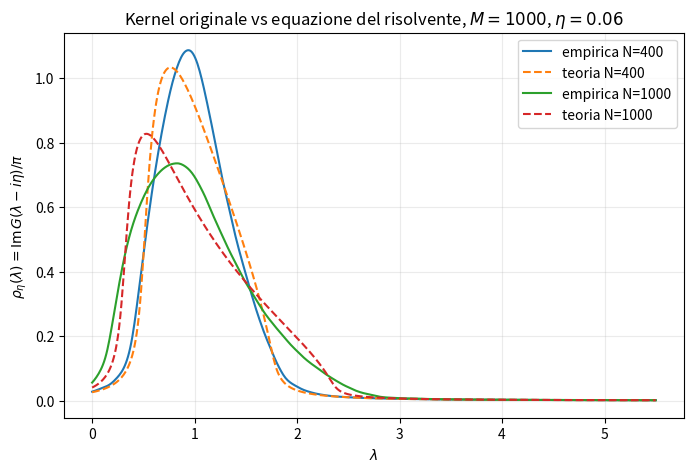

This figure's Python source:
import numpy as np
import pandas as pd
import matplotlib.pyplot as plt
from scipy.special import ive
from scipy.spatial.distance import cdist

# Parametri: regime in cui il confronto teoria/simulazione è ben visibile.
M = 1000
eta = 0.06
cases = [(400, 20, 11), (1000, 12, 22)]  # (N, realizzazioni, seed)

def c_spectrum(M, tol=1e-14, lmax=1000):
    """
    c_l = exp(-M)*sqrt(pi/(2M))*I_{l+1/2}(M).
    scipy.special.ive(nu,M)=exp(-M)*I_nu(M), quindi è numericamente stabile.
    """
    cs = []
    mass = 0.0
    for ell in range(lmax + 1):
        c = np.sqrt(np.pi/(2*M)) * ive(ell + 0.5, M)
        cs.append(float(c))
        mass += (2*ell + 1)*c
        if ell > 5 and abs(1-mass) < tol and (2*ell+1)*c < tol:
            break
    return np.asarray(cs)

def solve_G(lams, N, M, eta, damping=0.15, tol=1e-12, max_iter=20000):
    """
    Risolve il fixed point derivato:
      G = [z - sum_l (2l+1)c_l/(1-N c_l G)]^{-1},
      z = lambda - i eta.
    """
    cs = c_spectrum(M)
    deg = 2*np.arange(len(cs)) + 1
    out = np.empty(len(lams), dtype=complex)
    prev = None

    for k, lam in enumerate(lams):
        z = lam - 1j*eta
        G = 1/z if prev is None else prev
        for _ in range(max_iter):
            Sigma = np.sum(deg * cs / (1 - N*cs*G))
            candidate = 1/(z - Sigma)
            newG = (1-damping)*G + damping*candidate
            if abs(newG-G) < tol:
                G = newG
                break
            G = newG
        # scegliamo il ramo fisico E-J: Im G > 0 per Im z < 0
        out[k] = G
        prev = G
    return out, cs

def simulate_eigenvalues(N, M, reps, seed):
    """
    Simula il kernel originale:
       S_ij = sin(sqrt(M)|x_i-x_j|)/(sqrt(M)|x_i-x_j|),
       x_i ~ N(0,I_3).
    """
    rng = np.random.default_rng(seed)
    eigs = []
    trace_check = []
    for _ in range(reps):
        X = rng.normal(size=(N, 3))
        r = cdist(X, X)
        S = np.sinc(np.sqrt(M)*r/np.pi)
        vals = np.linalg.eigvalsh(S)
        eigs.append(vals)
        trace_check.append(np.trace(S)/N)
    return np.concatenate(eigs), np.asarray(trace_check)

rows = []
curves = {}

for N, reps, seed in cases:
    eigs, trace_check = simulate_eigenvalues(N, M, reps, seed)
    xmax = max(5.5, np.quantile(eigs, 0.999)*1.08)
    lam = np.linspace(0, xmax, 520)

    Gth, cs = solve_G(lam, N, M, eta)
    Gemp = np.array([np.mean(1/(x - 1j*eta - eigs)) for x in lam])

    rho_th = Gth.imag/np.pi
    rho_emp = Gemp.imag/np.pi

    rows.append({
        "N": N,
        "M": M,
        "realizzazioni": reps,
        "eta": eta,
        "RMSE rho_eta": np.sqrt(np.mean((rho_emp-rho_th)**2)),
        "MAE rho_eta": np.mean(np.abs(rho_emp-rho_th)),
        "media autovalori": eigs.mean(),
        "min autovalore": eigs.min(),
        "max autovalore": eigs.max(),
        "somma (2l+1)c_l": np.sum((2*np.arange(len(cs))+1)*cs),
        "N_eff": 1/np.sum((2*np.arange(len(cs))+1)*cs**2),
    })
    curves[N] = (lam, Gth, Gemp, eigs)

# Grafico 1: densità smussata
fig, ax = plt.subplots(figsize=(8, 5))
for N, _, _ in cases:
    lam, Gth, Gemp, _ = curves[N]
    ax.plot(lam, Gemp.imag/np.pi, label=f"empirica N={N}")
    ax.plot(lam, Gth.imag/np.pi, "--", label=f"teoria N={N}")
ax.set_xlabel(r"$\lambda$")
ax.set_ylabel(r"$\rho_\eta(\lambda)=\mathrm{Im}\,G(\lambda-i\eta)/\pi$")
ax.set_title(fr"Kernel originale vs equazione del risolvente, $M={M:g}$, $\eta={eta:g}$")
ax.grid(alpha=0.25)
ax.legend()
plt.show()
